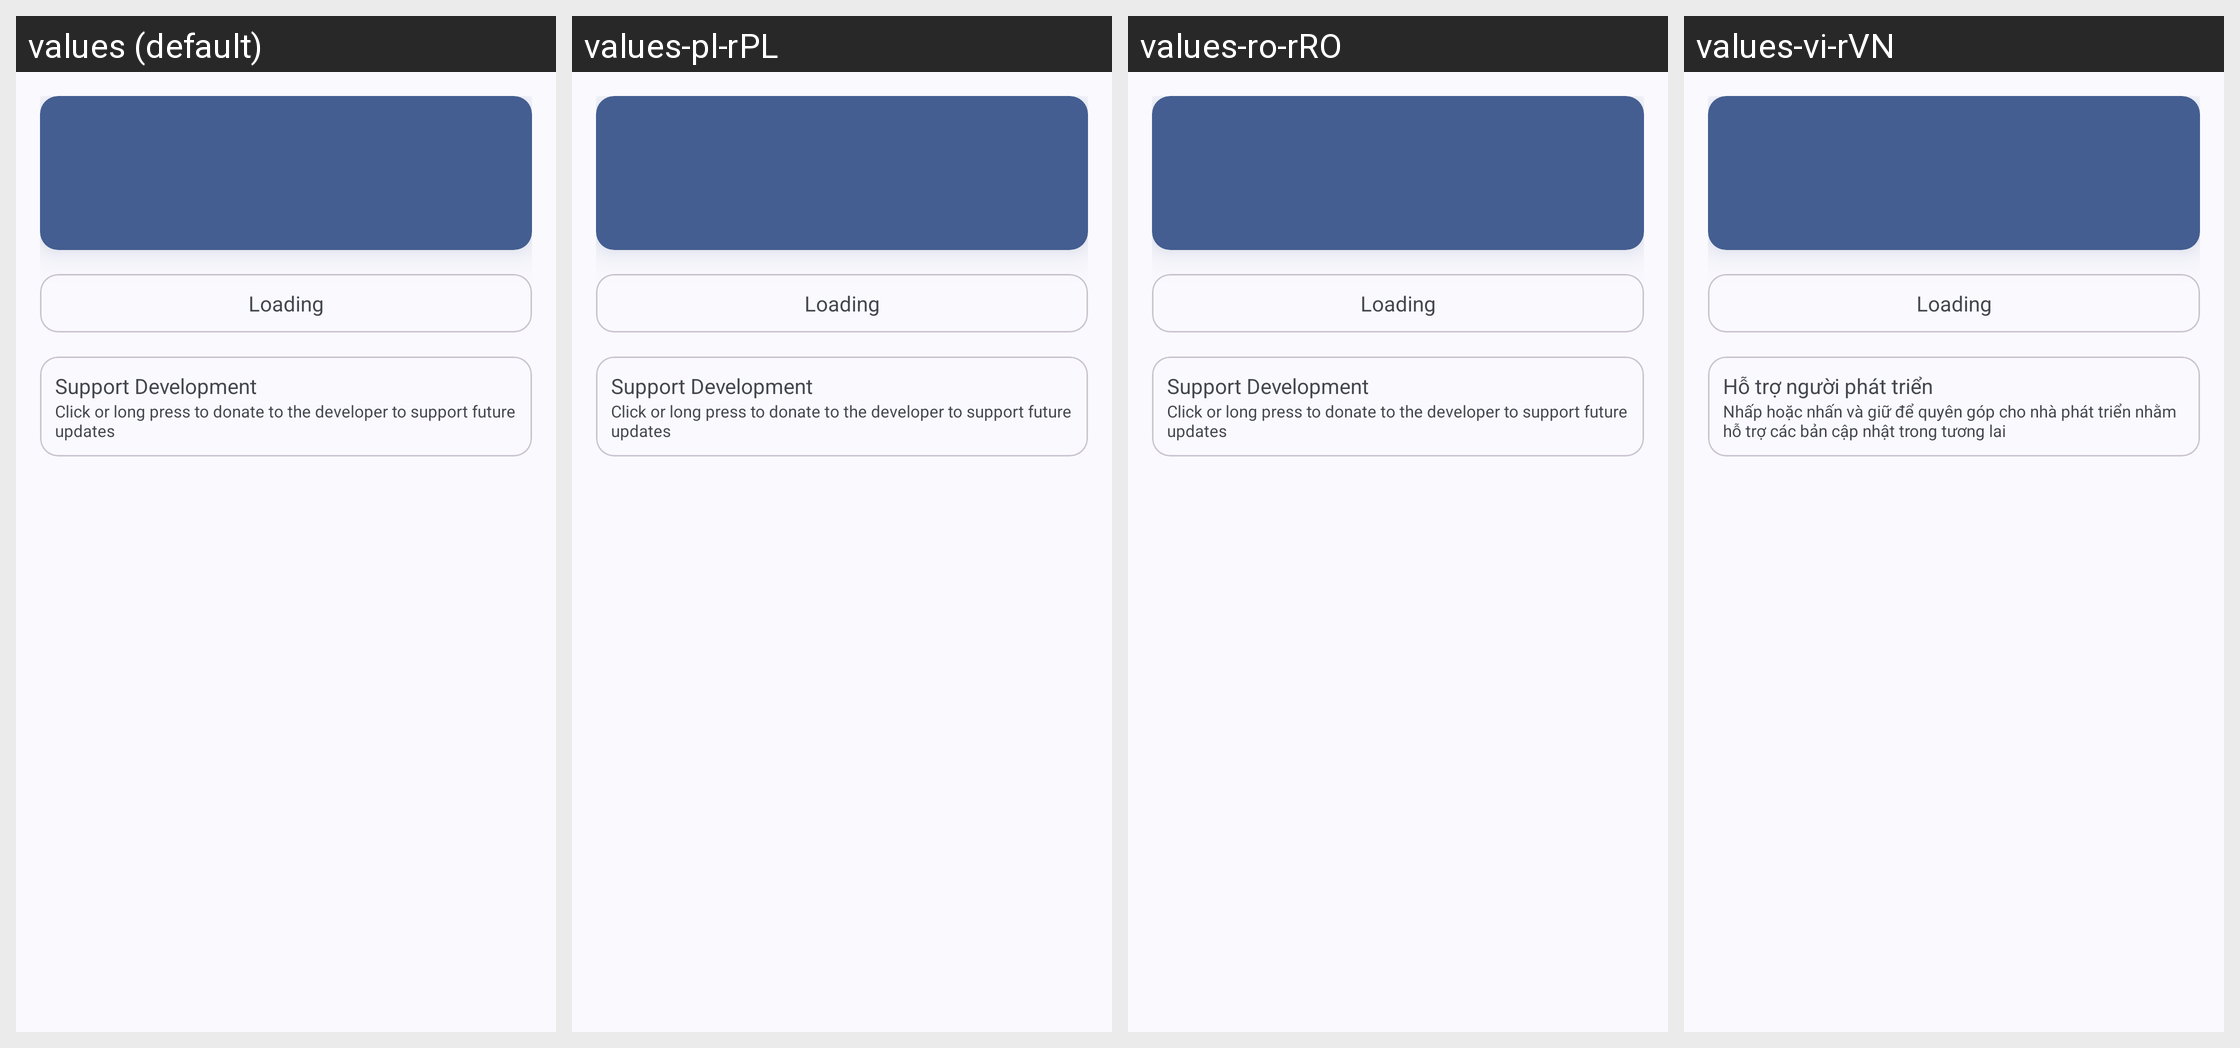

Translations of the strings shown on this Android screen, per locale in the grid:
Android screen res/layout/fragment_home.xml rendered under 4 locales, left to right: values (default), values-pl-rPL, values-ro-rRO, values-vi-rVN. Device: Nexus 5 (rendered at 1080×1920; each locale shown at half size, 540×960, under a caption strip naming it); theme Theme.Luckyzyx.NoActionBar.DynamicColors.
Other locales in the repository, not shown: values-cs-rCZ, values-it-rIT, values-ja-rJP, values-ru-rRU, values-tr-rTR, values-uk-rUA, values-zh-rCN, values-zh-rHK, values-zh-rTW.
Strings drawn on this screen, with the default value and each locale's value (text and hints the layout hard-codes, and strings that could not be matched under every locale, appear in the picture but are not listed):

loading
  values: Loading
  values-pl-rPL: Loading  [not translated; the default value is used]
  values-ro-rRO: Loading  [not translated; the default value is used]
  values-vi-rVN: Loading  [not translated; the default value is used]

donate_tv_title
  values: Support Development
  values-pl-rPL: Support Development
  values-ro-rRO: Support Development
  values-vi-rVN: Hỗ trợ người phát triển

donate_tv__summary
  values: Click or long press to donate to the developer to support future updates
  values-pl-rPL: Click or long press to donate to the developer to support future updates
  values-ro-rRO: Click or long press to donate to the developer to support future updates
  values-vi-rVN: Nhấp hoặc nhấn và giữ để quyên góp cho nhà phát triển nhằm hỗ trợ các bản cập nhật trong tương lai
